The GitHub repository Capstone-DEBUSA/Machine-Learning contains a labelled image folder "Dataset" with 10 categories: apel, brokoli, jeruk, kangkung, mangga, pisang, strawberry, terong, toge, wortel. Examples follow, each with its label.

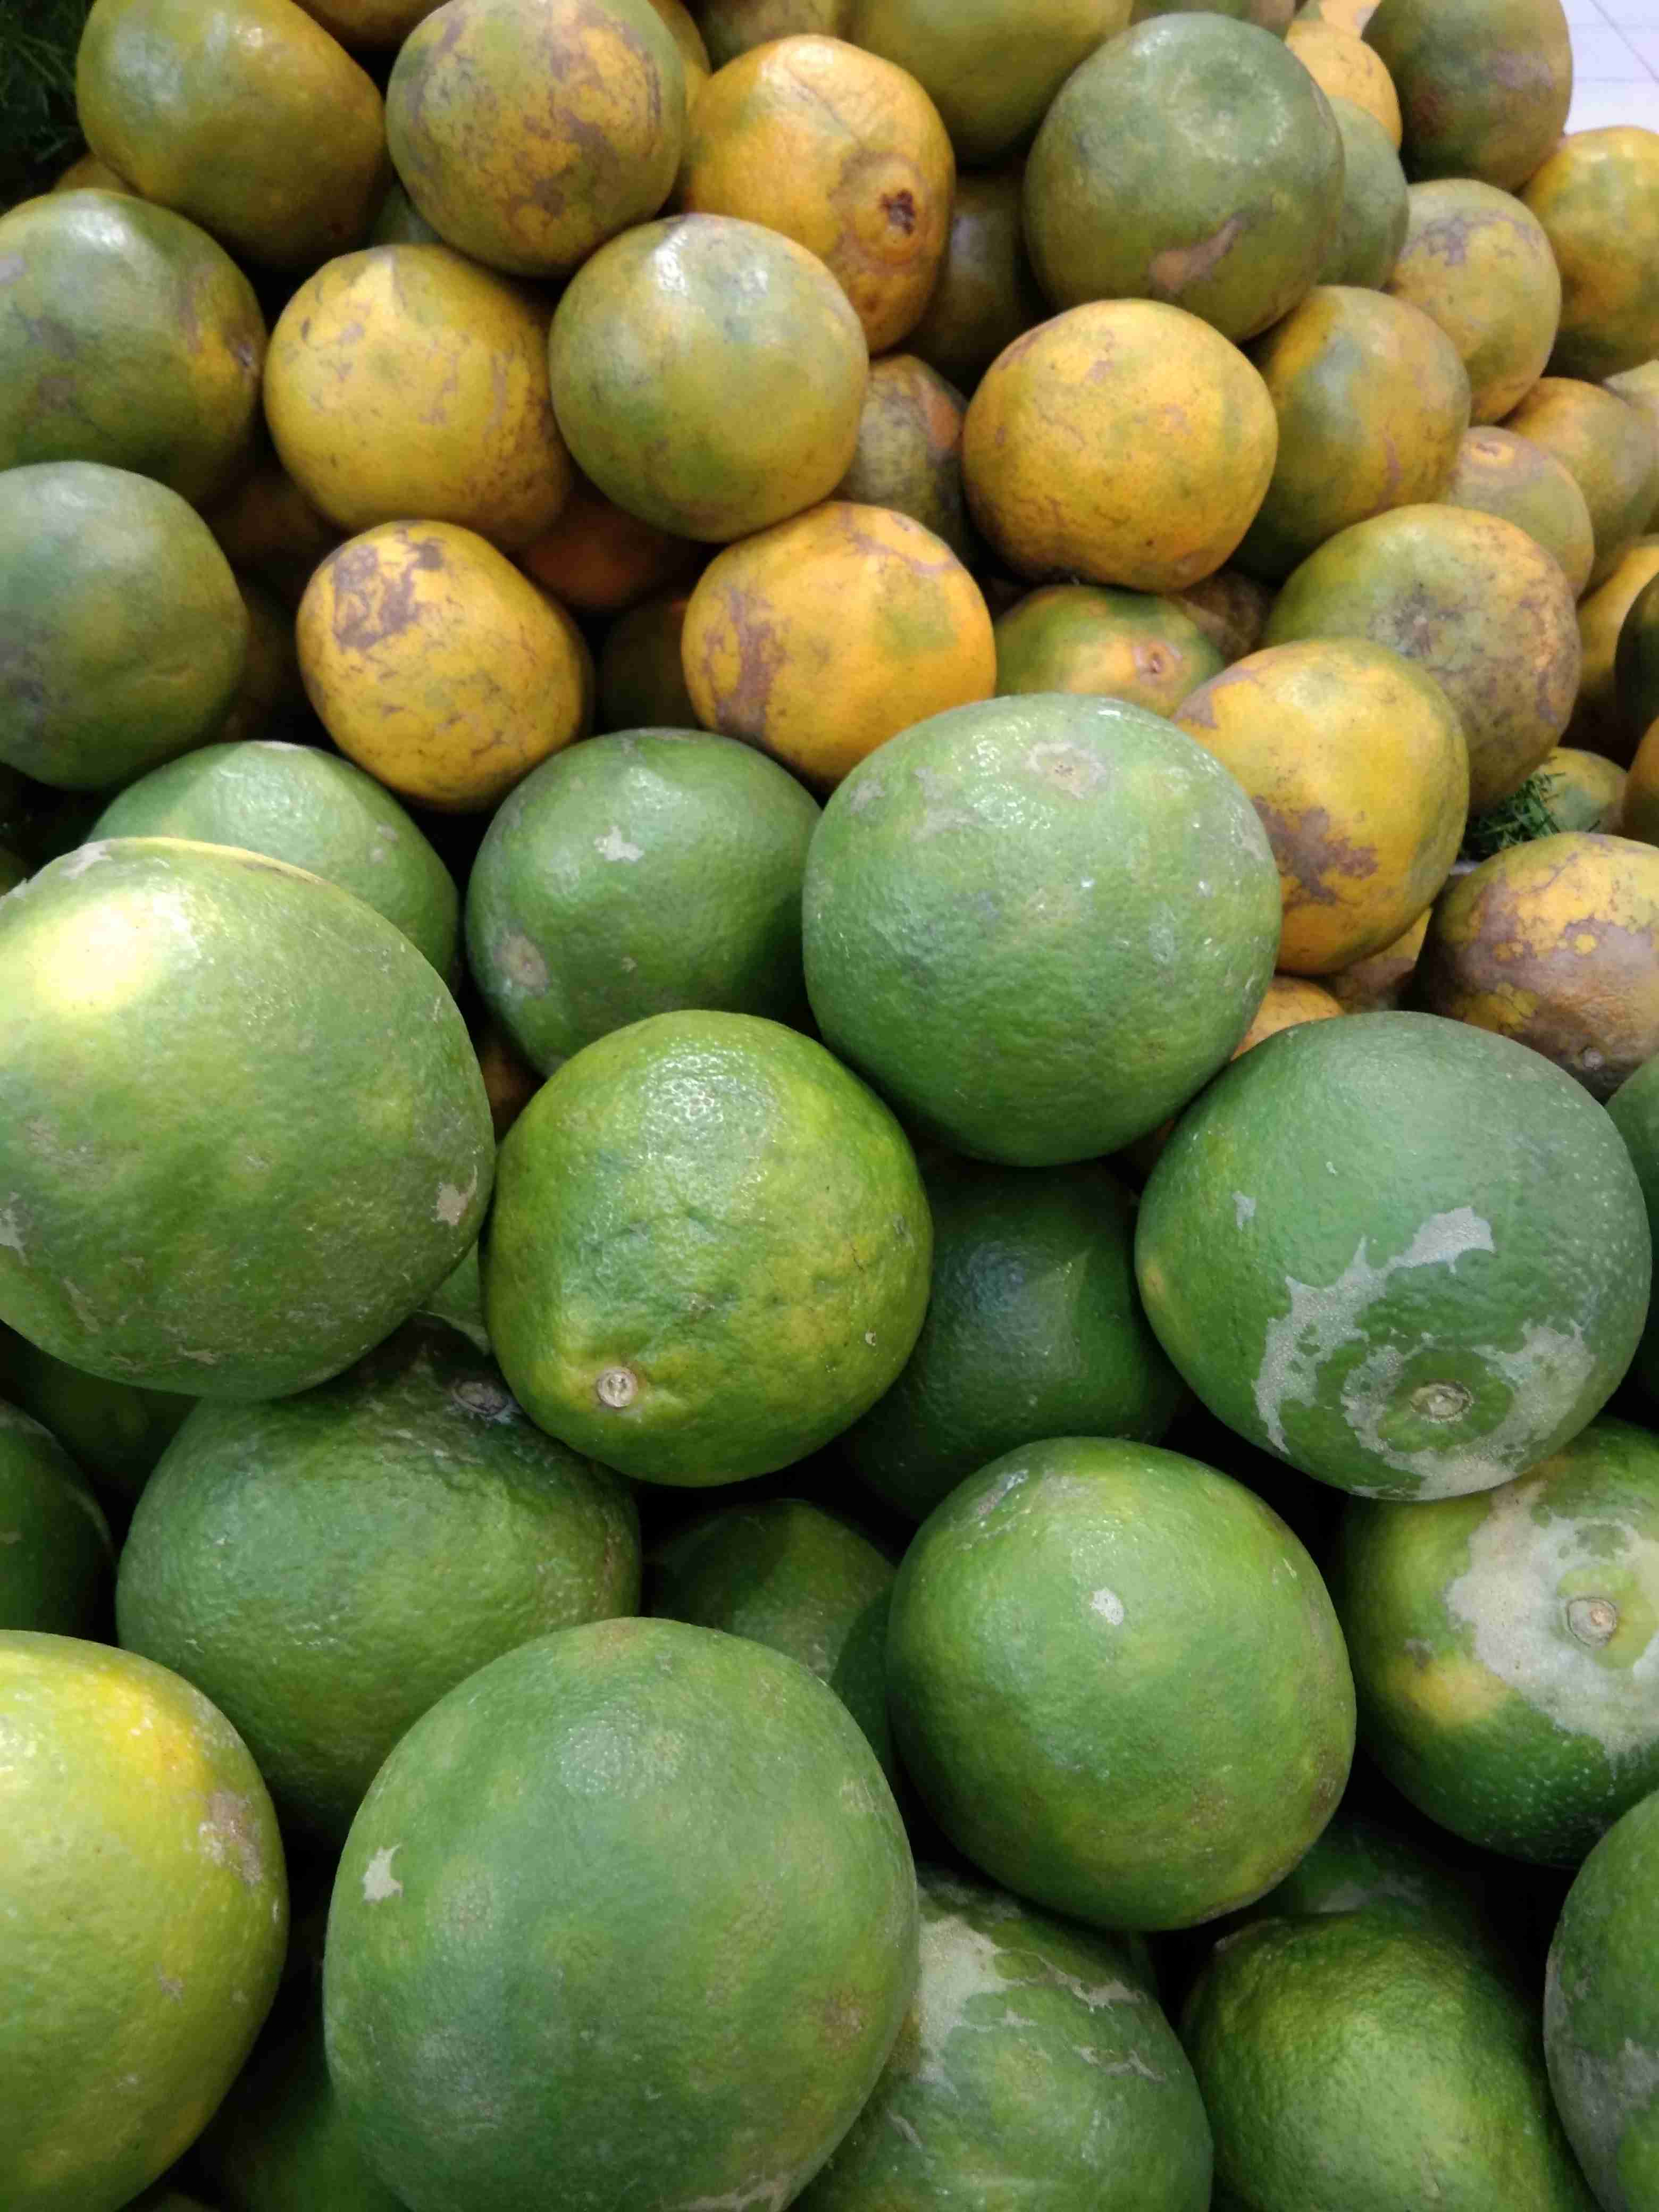
Label: jeruk

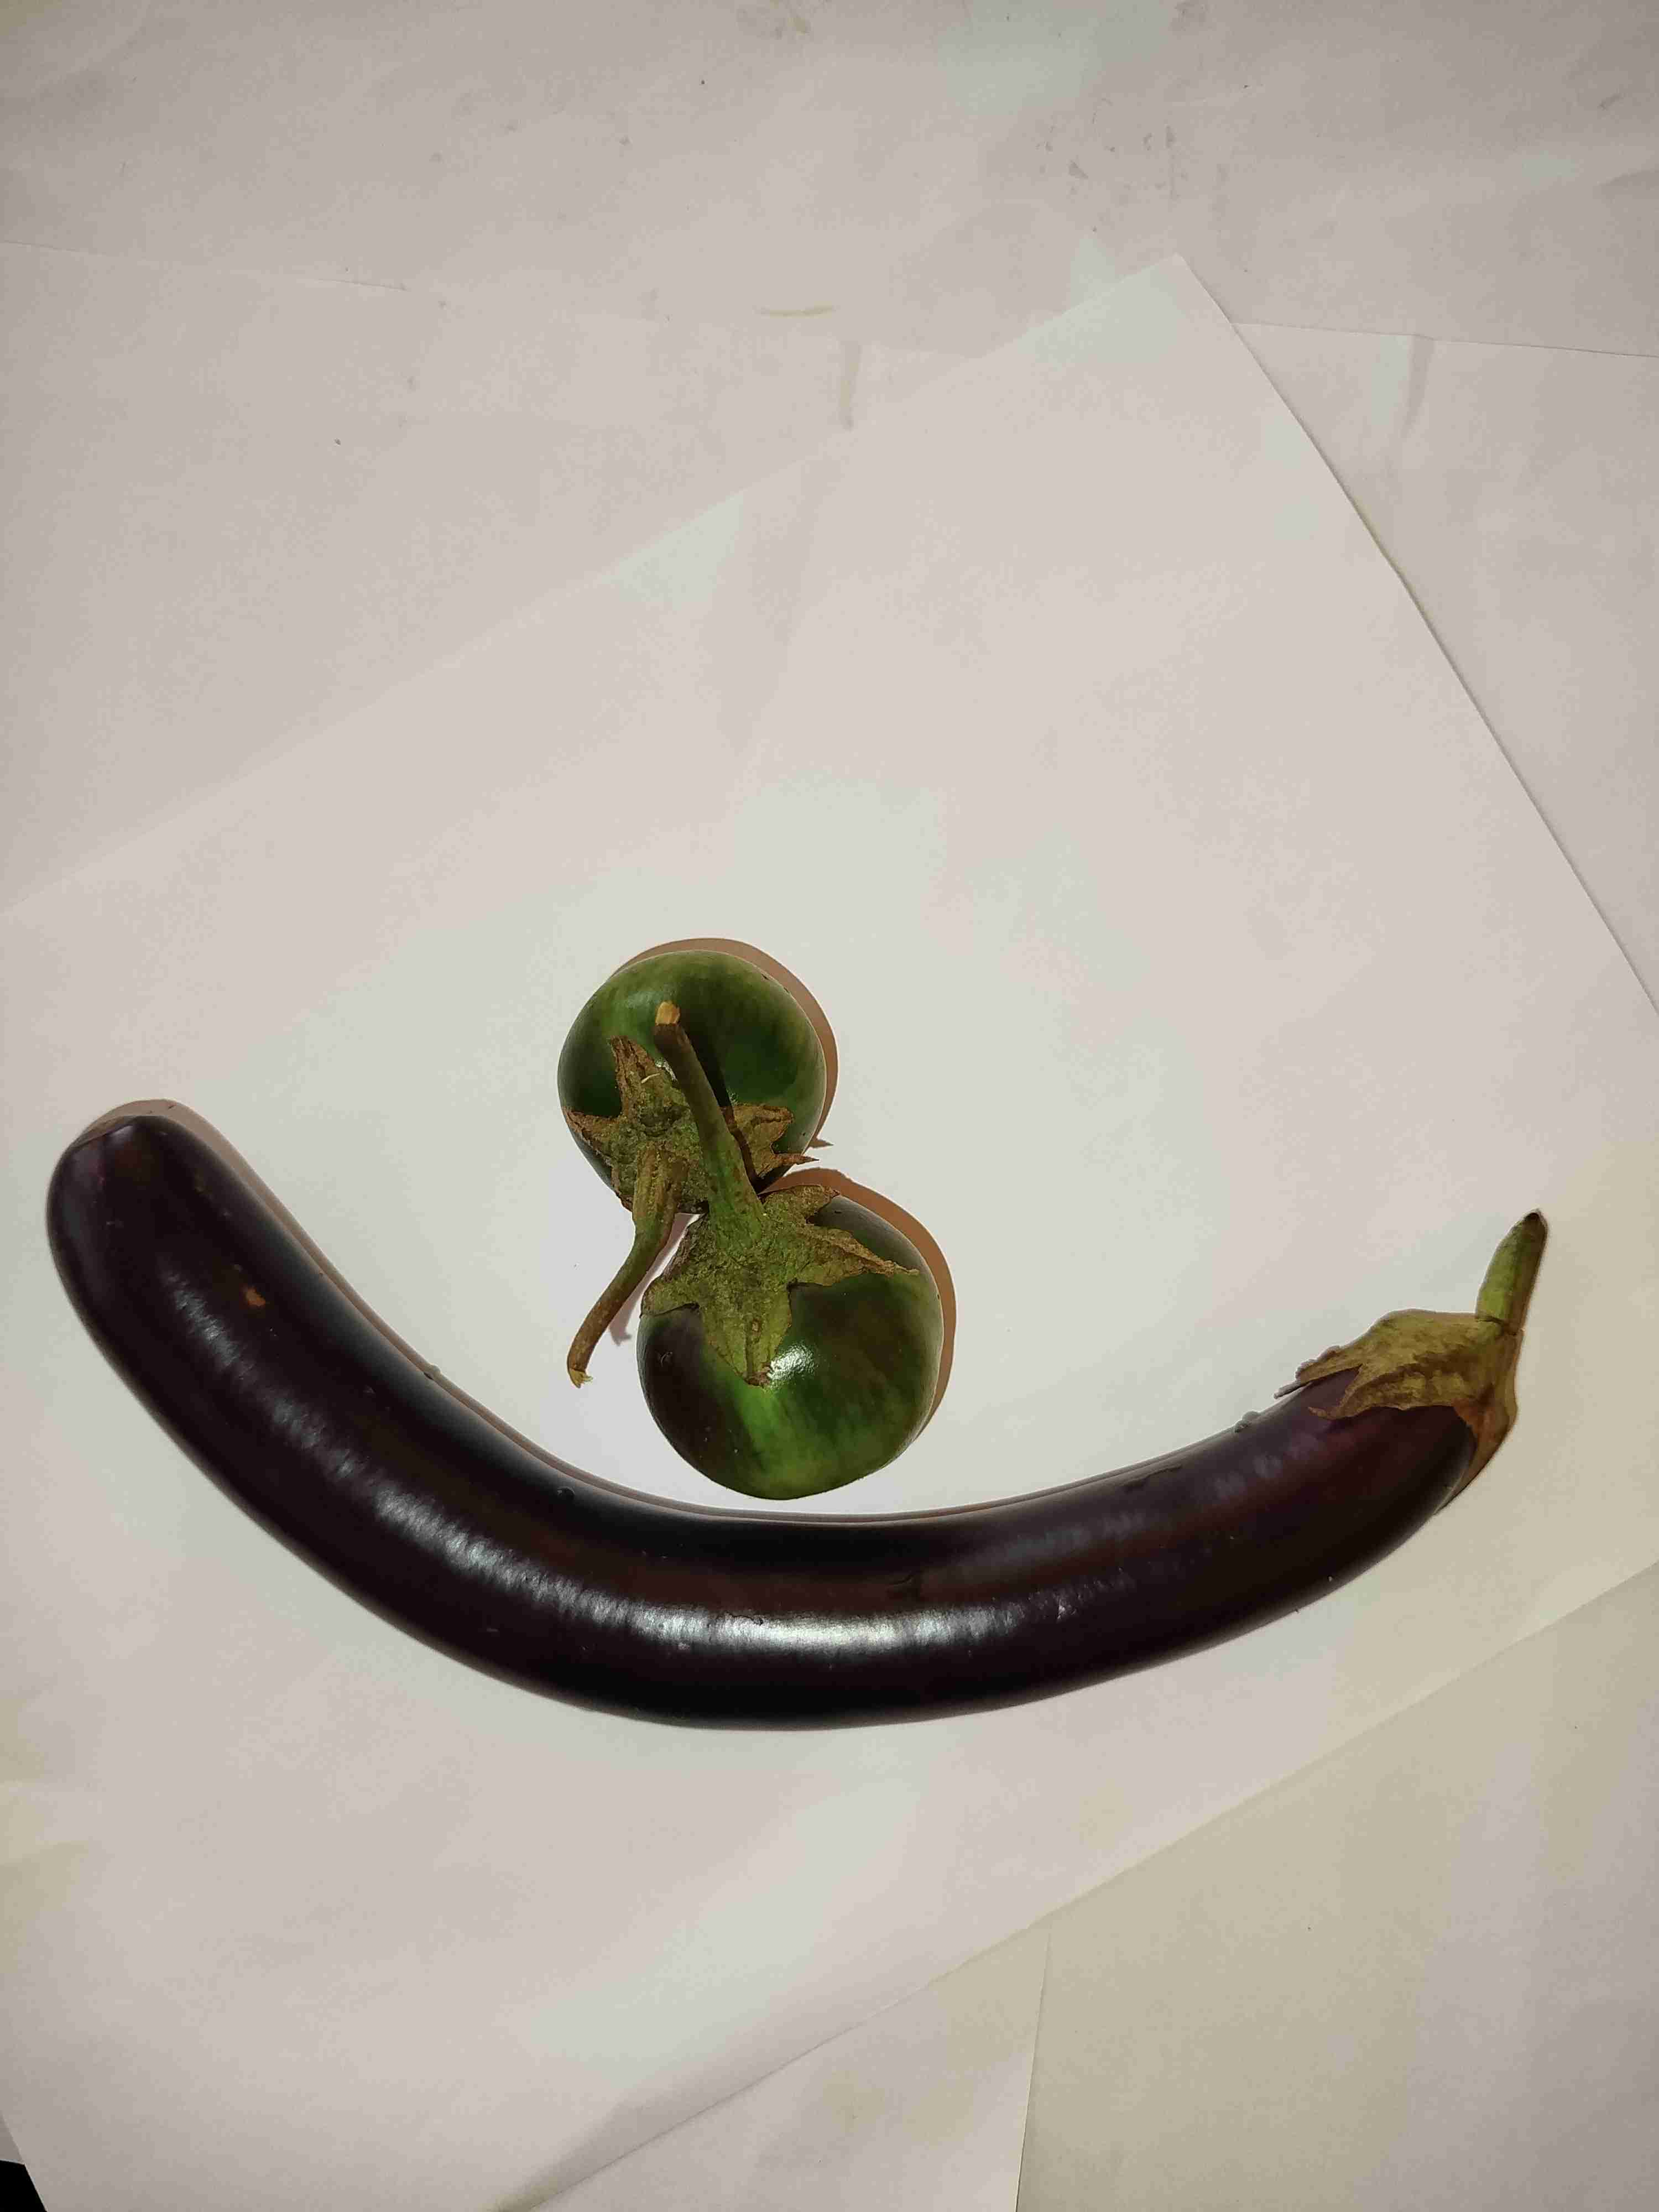
Label: terong

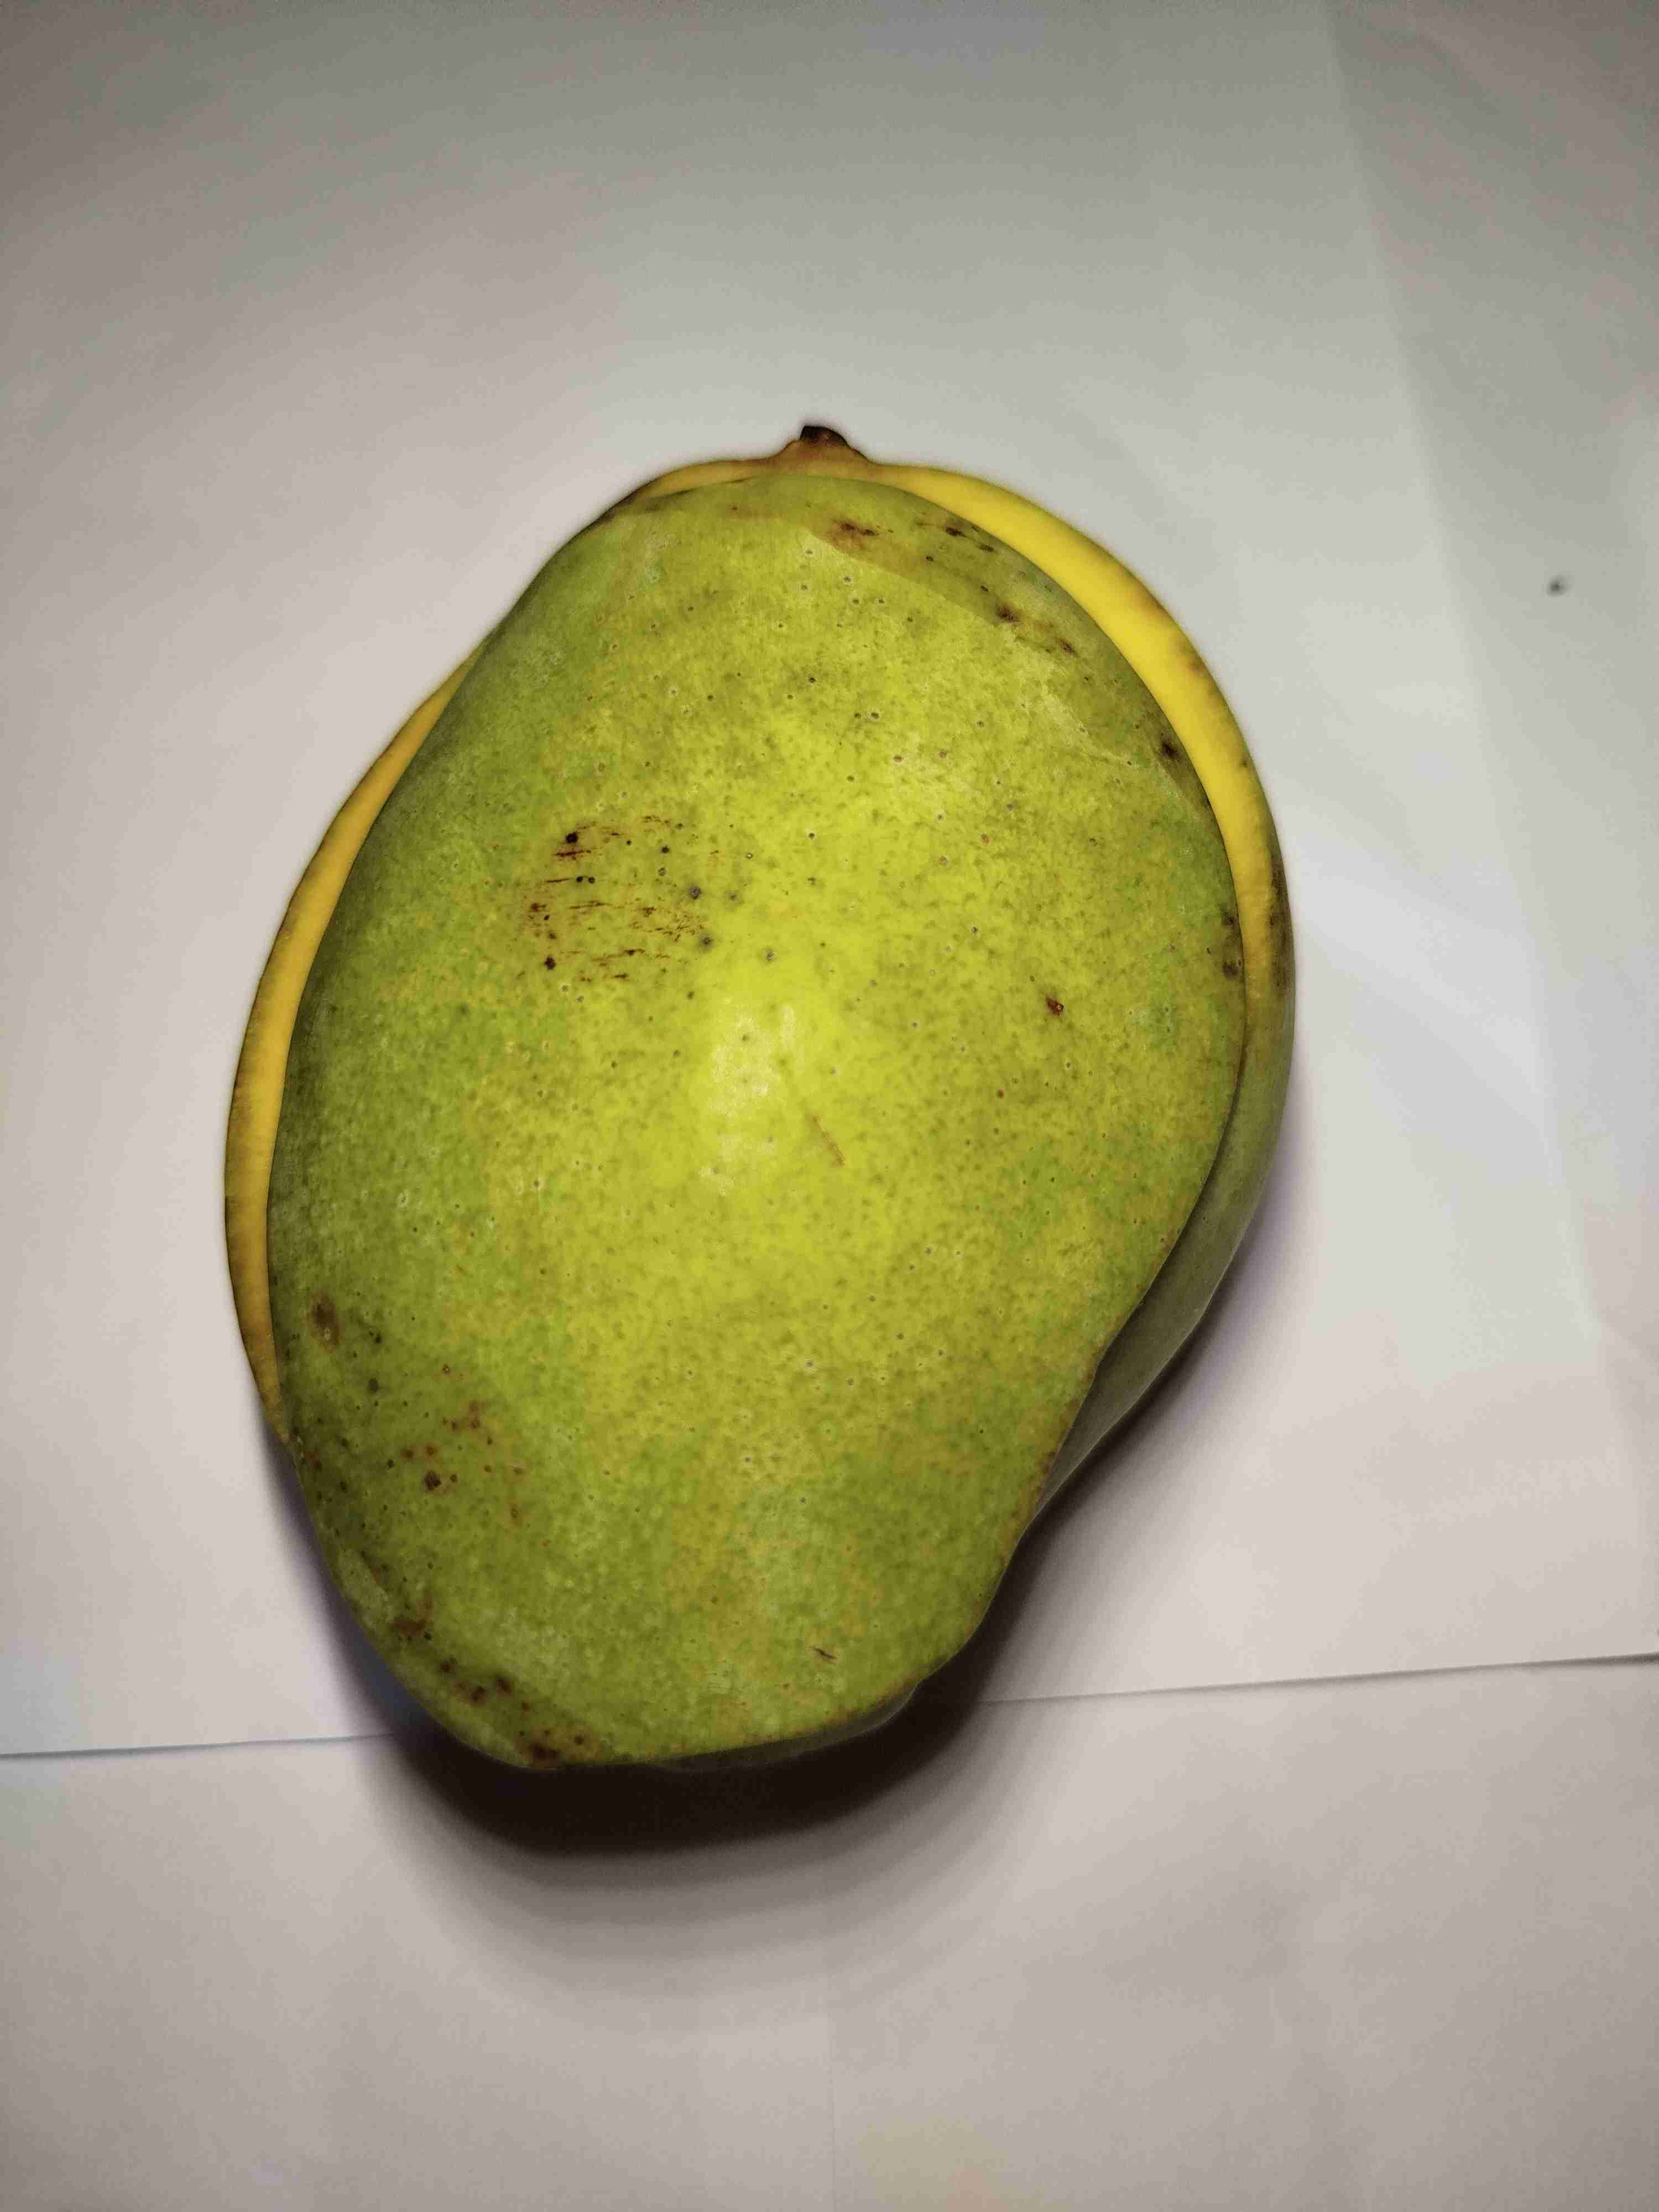
Label: mangga

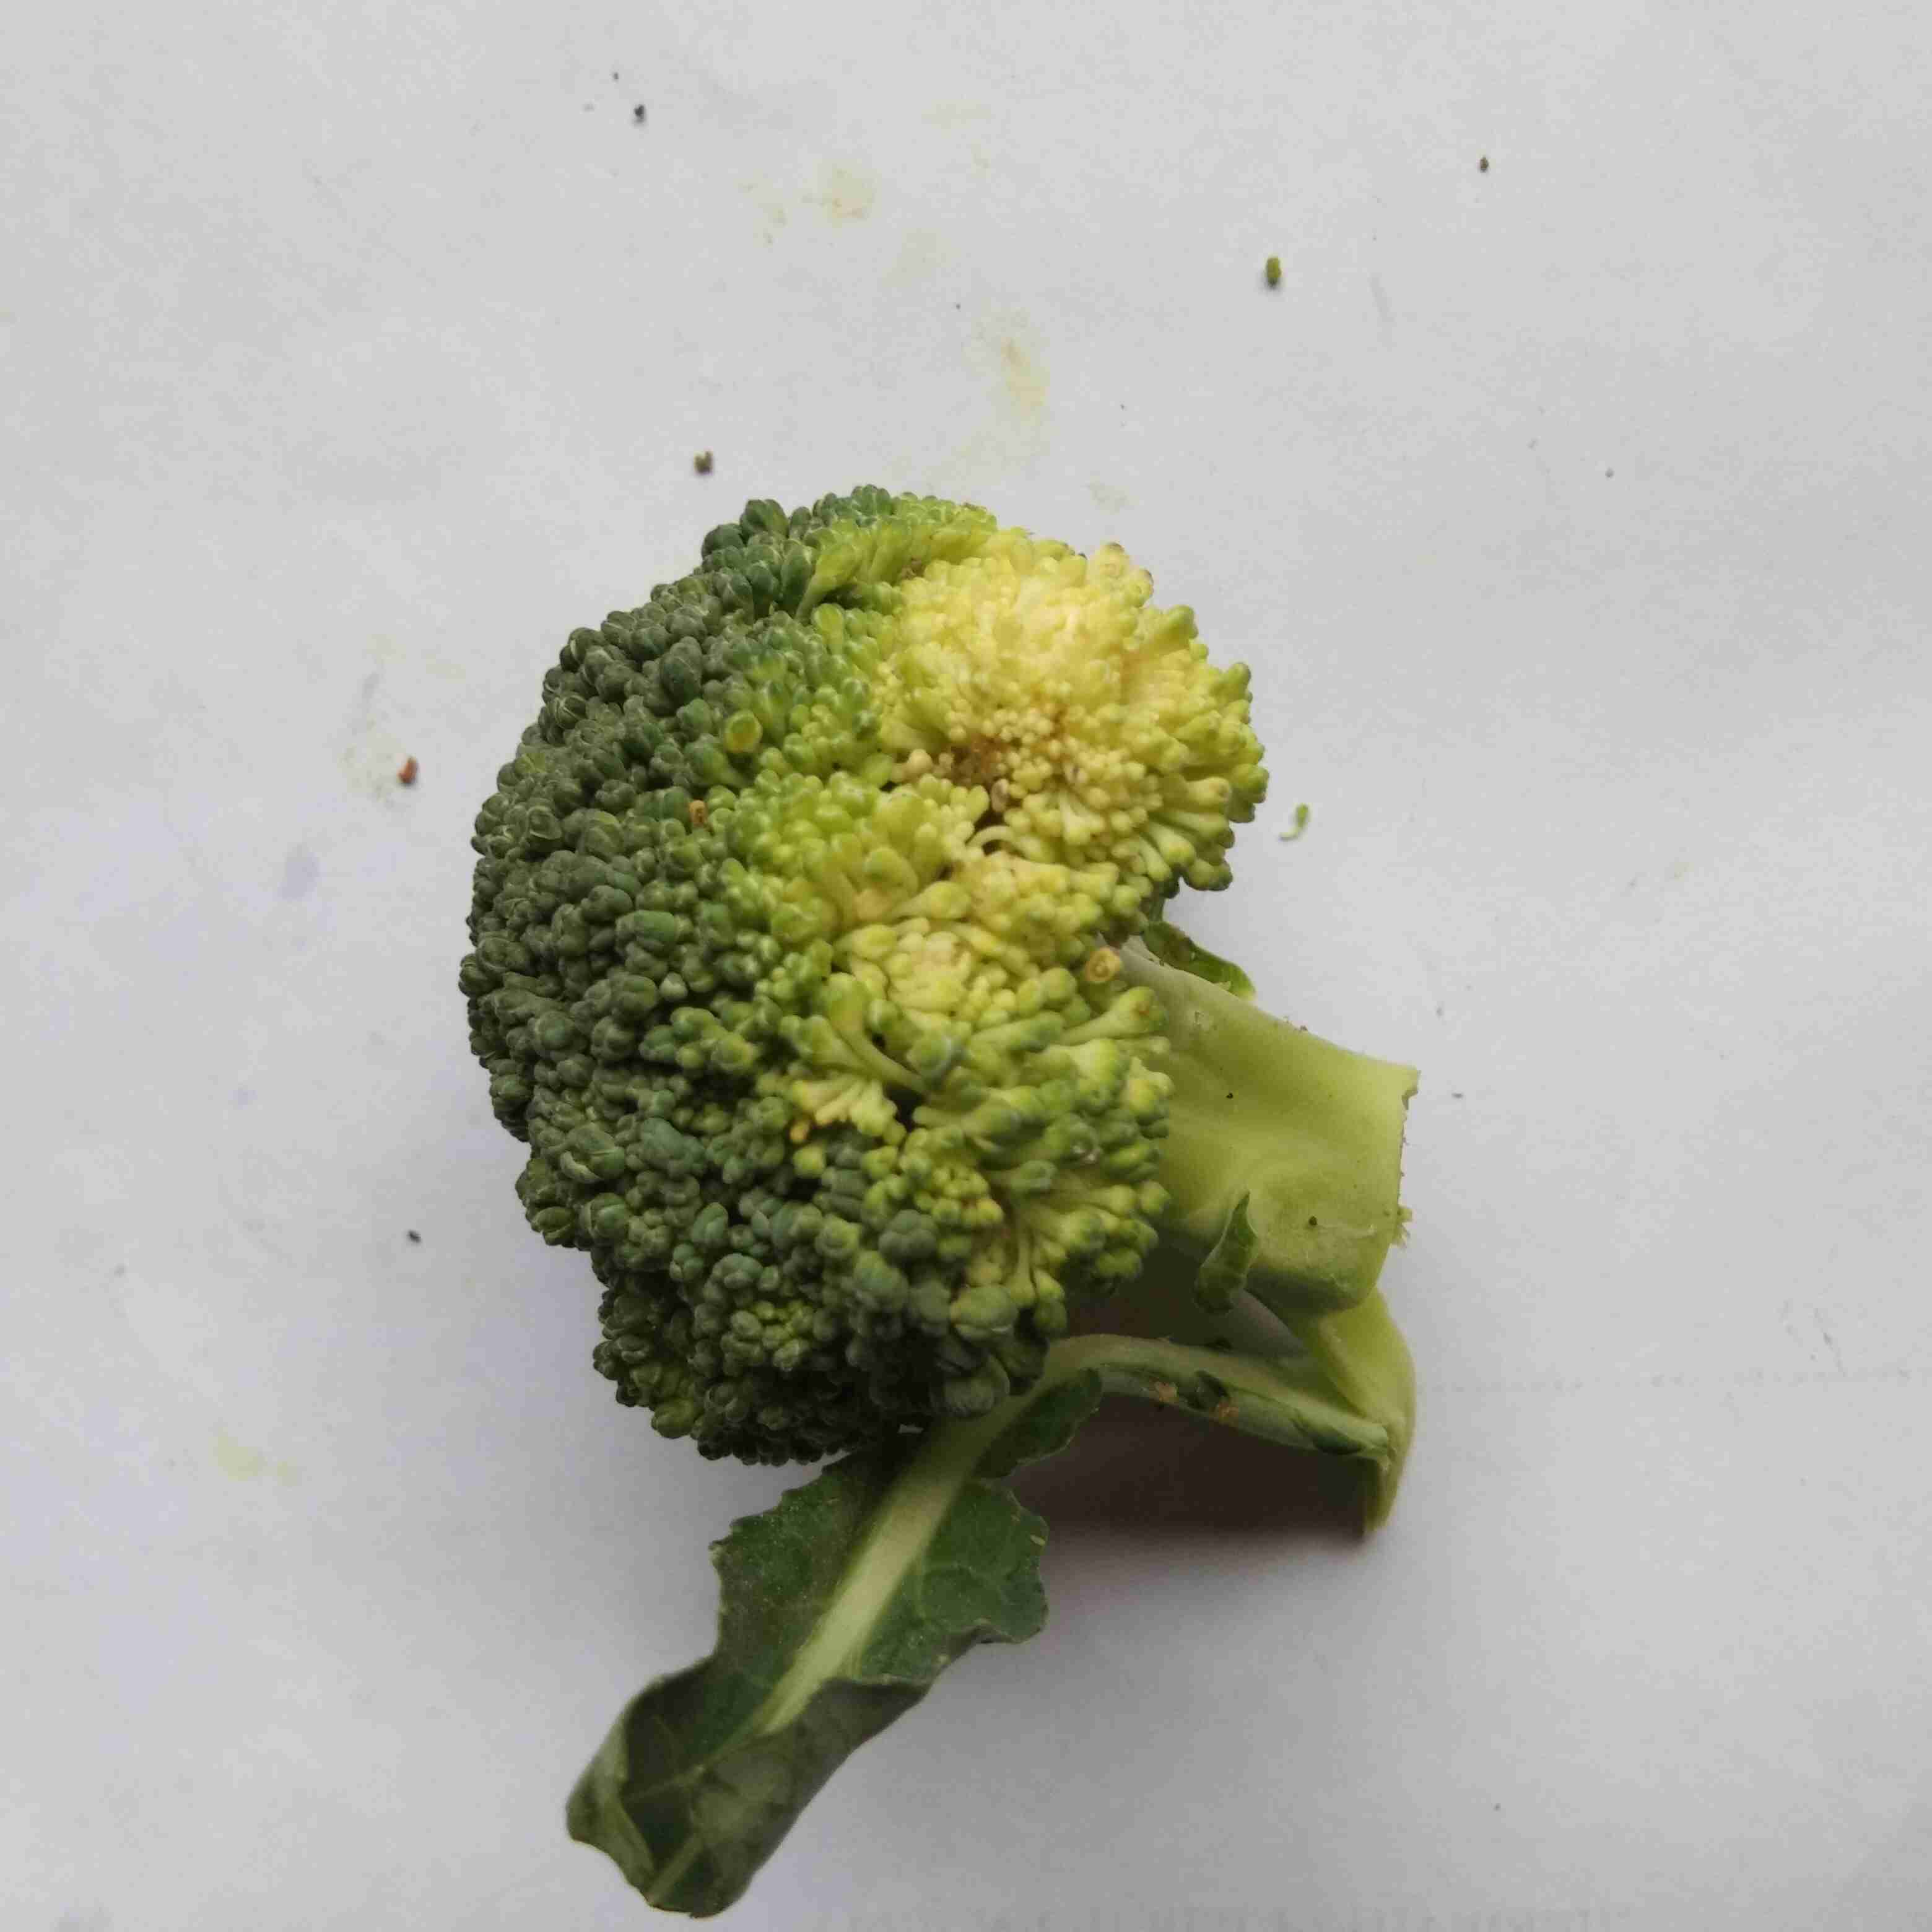
Label: brokoli

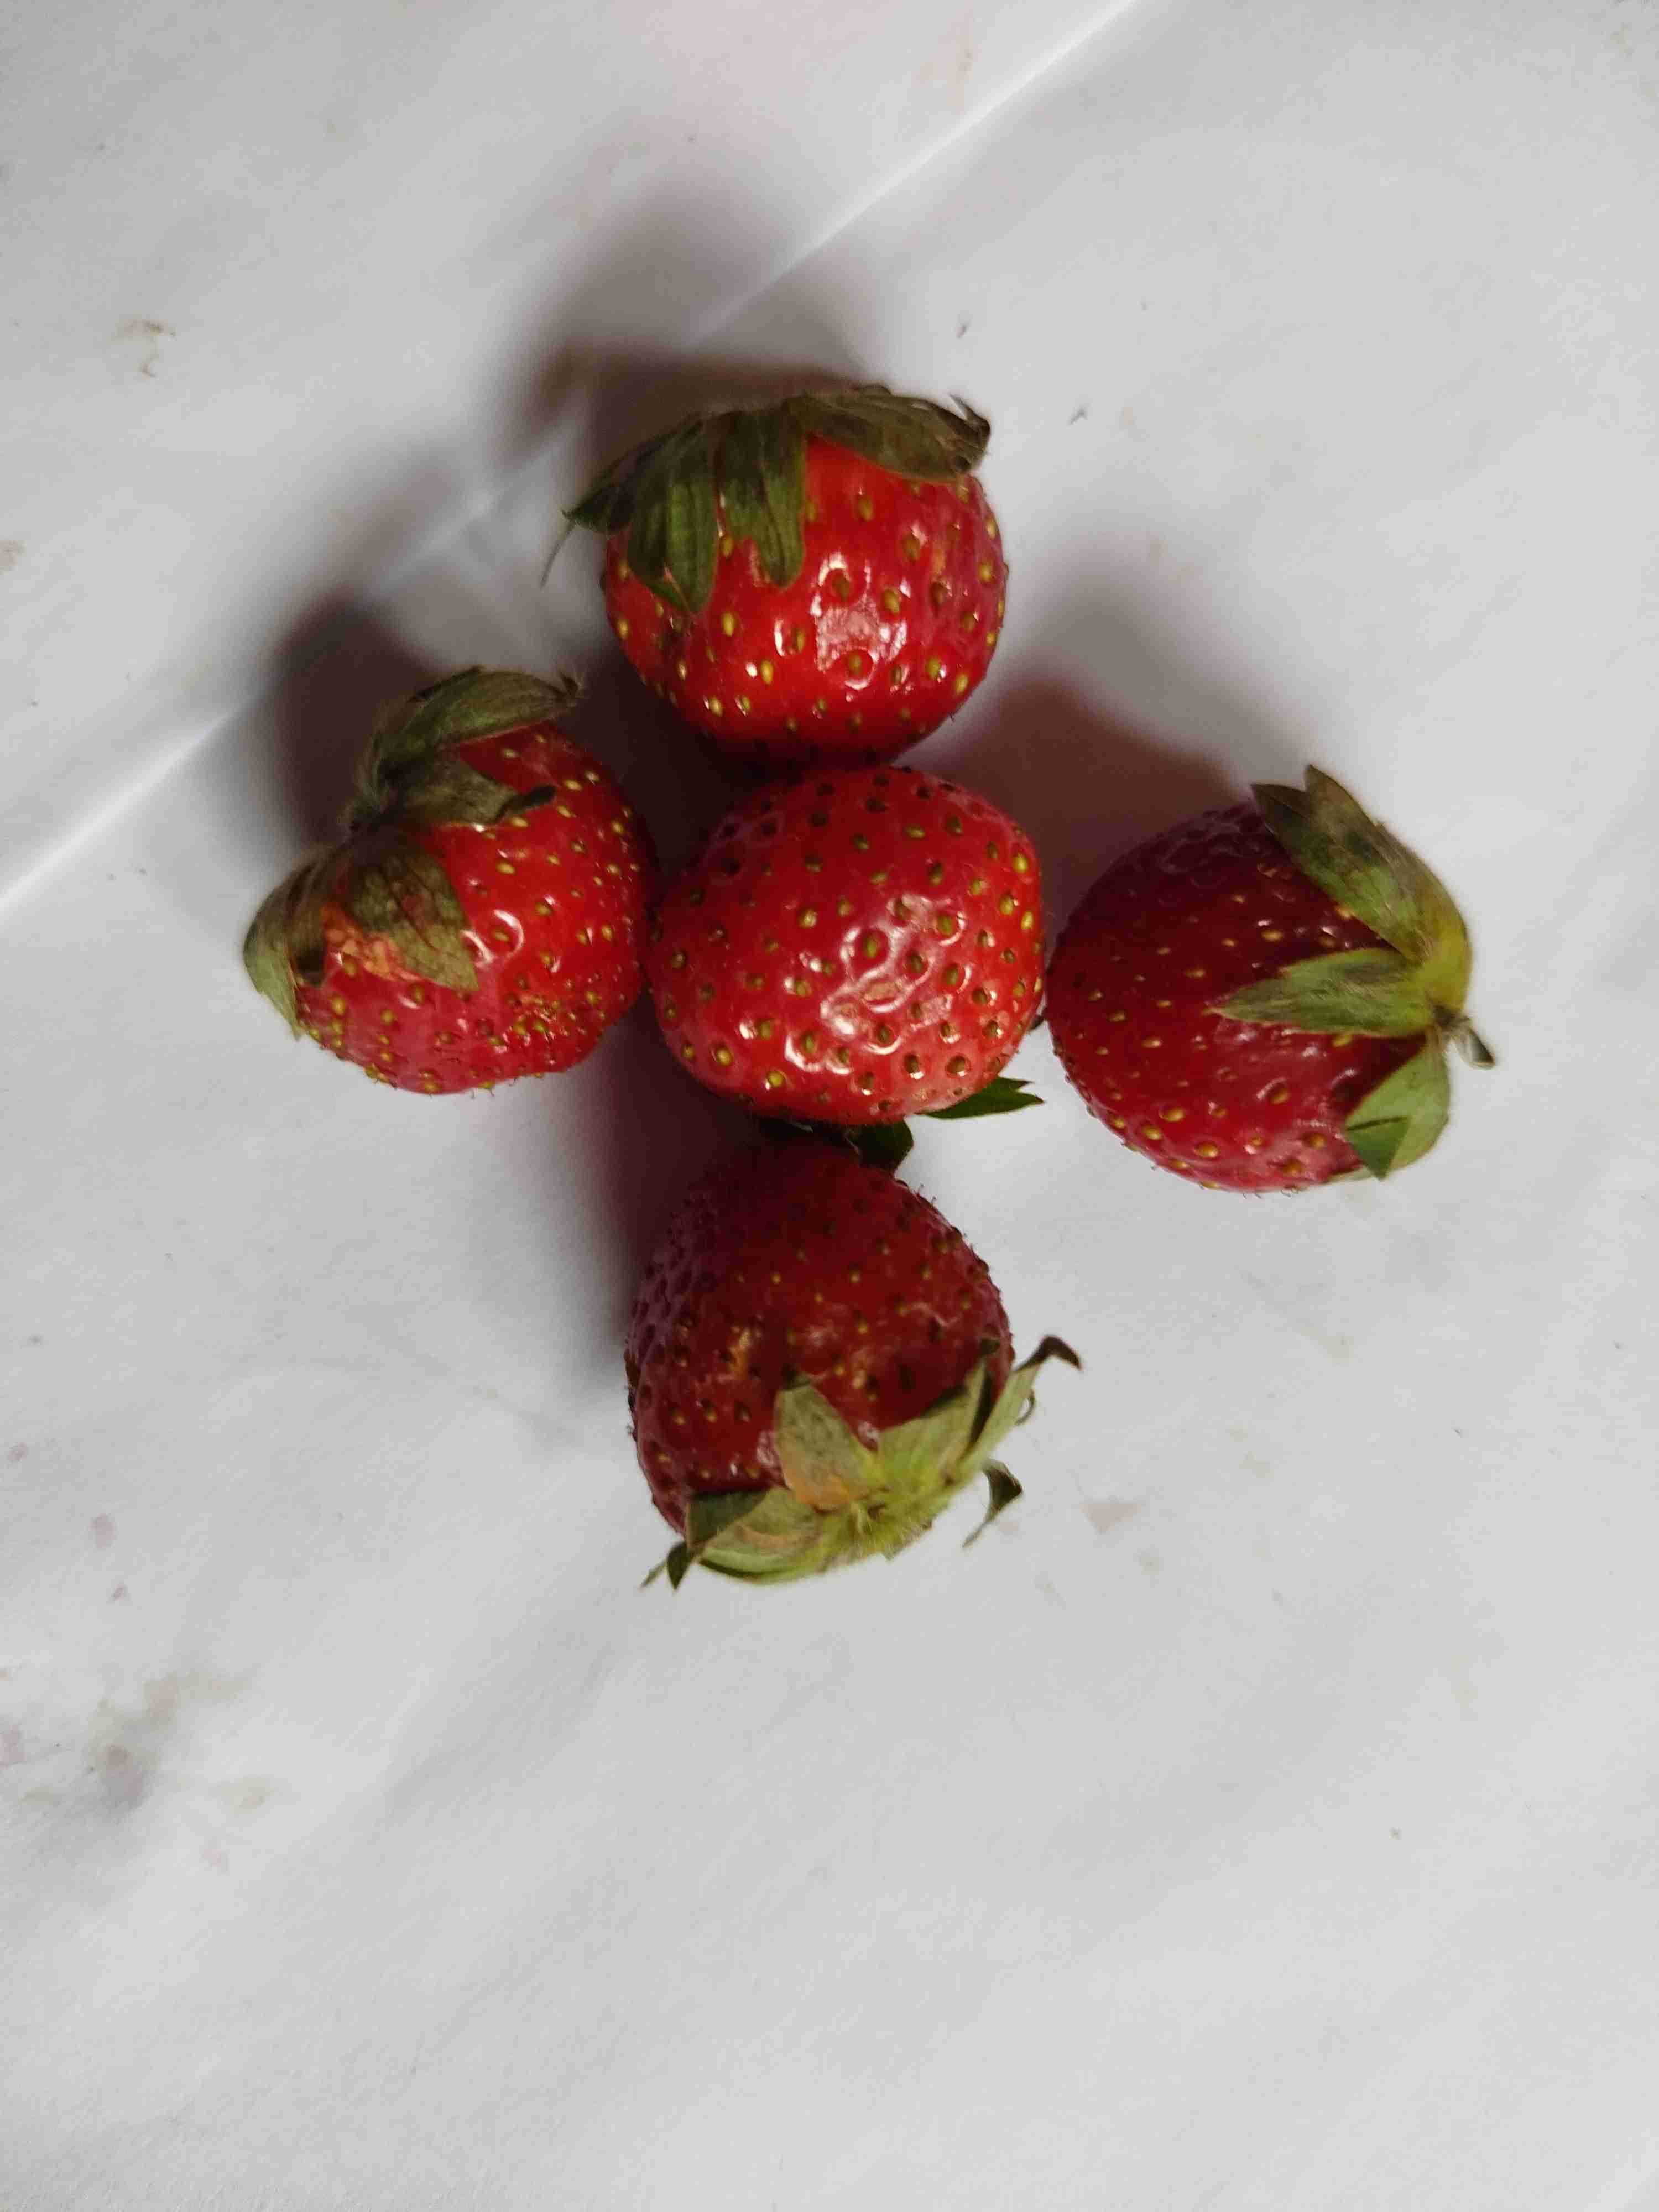
Label: strawberry

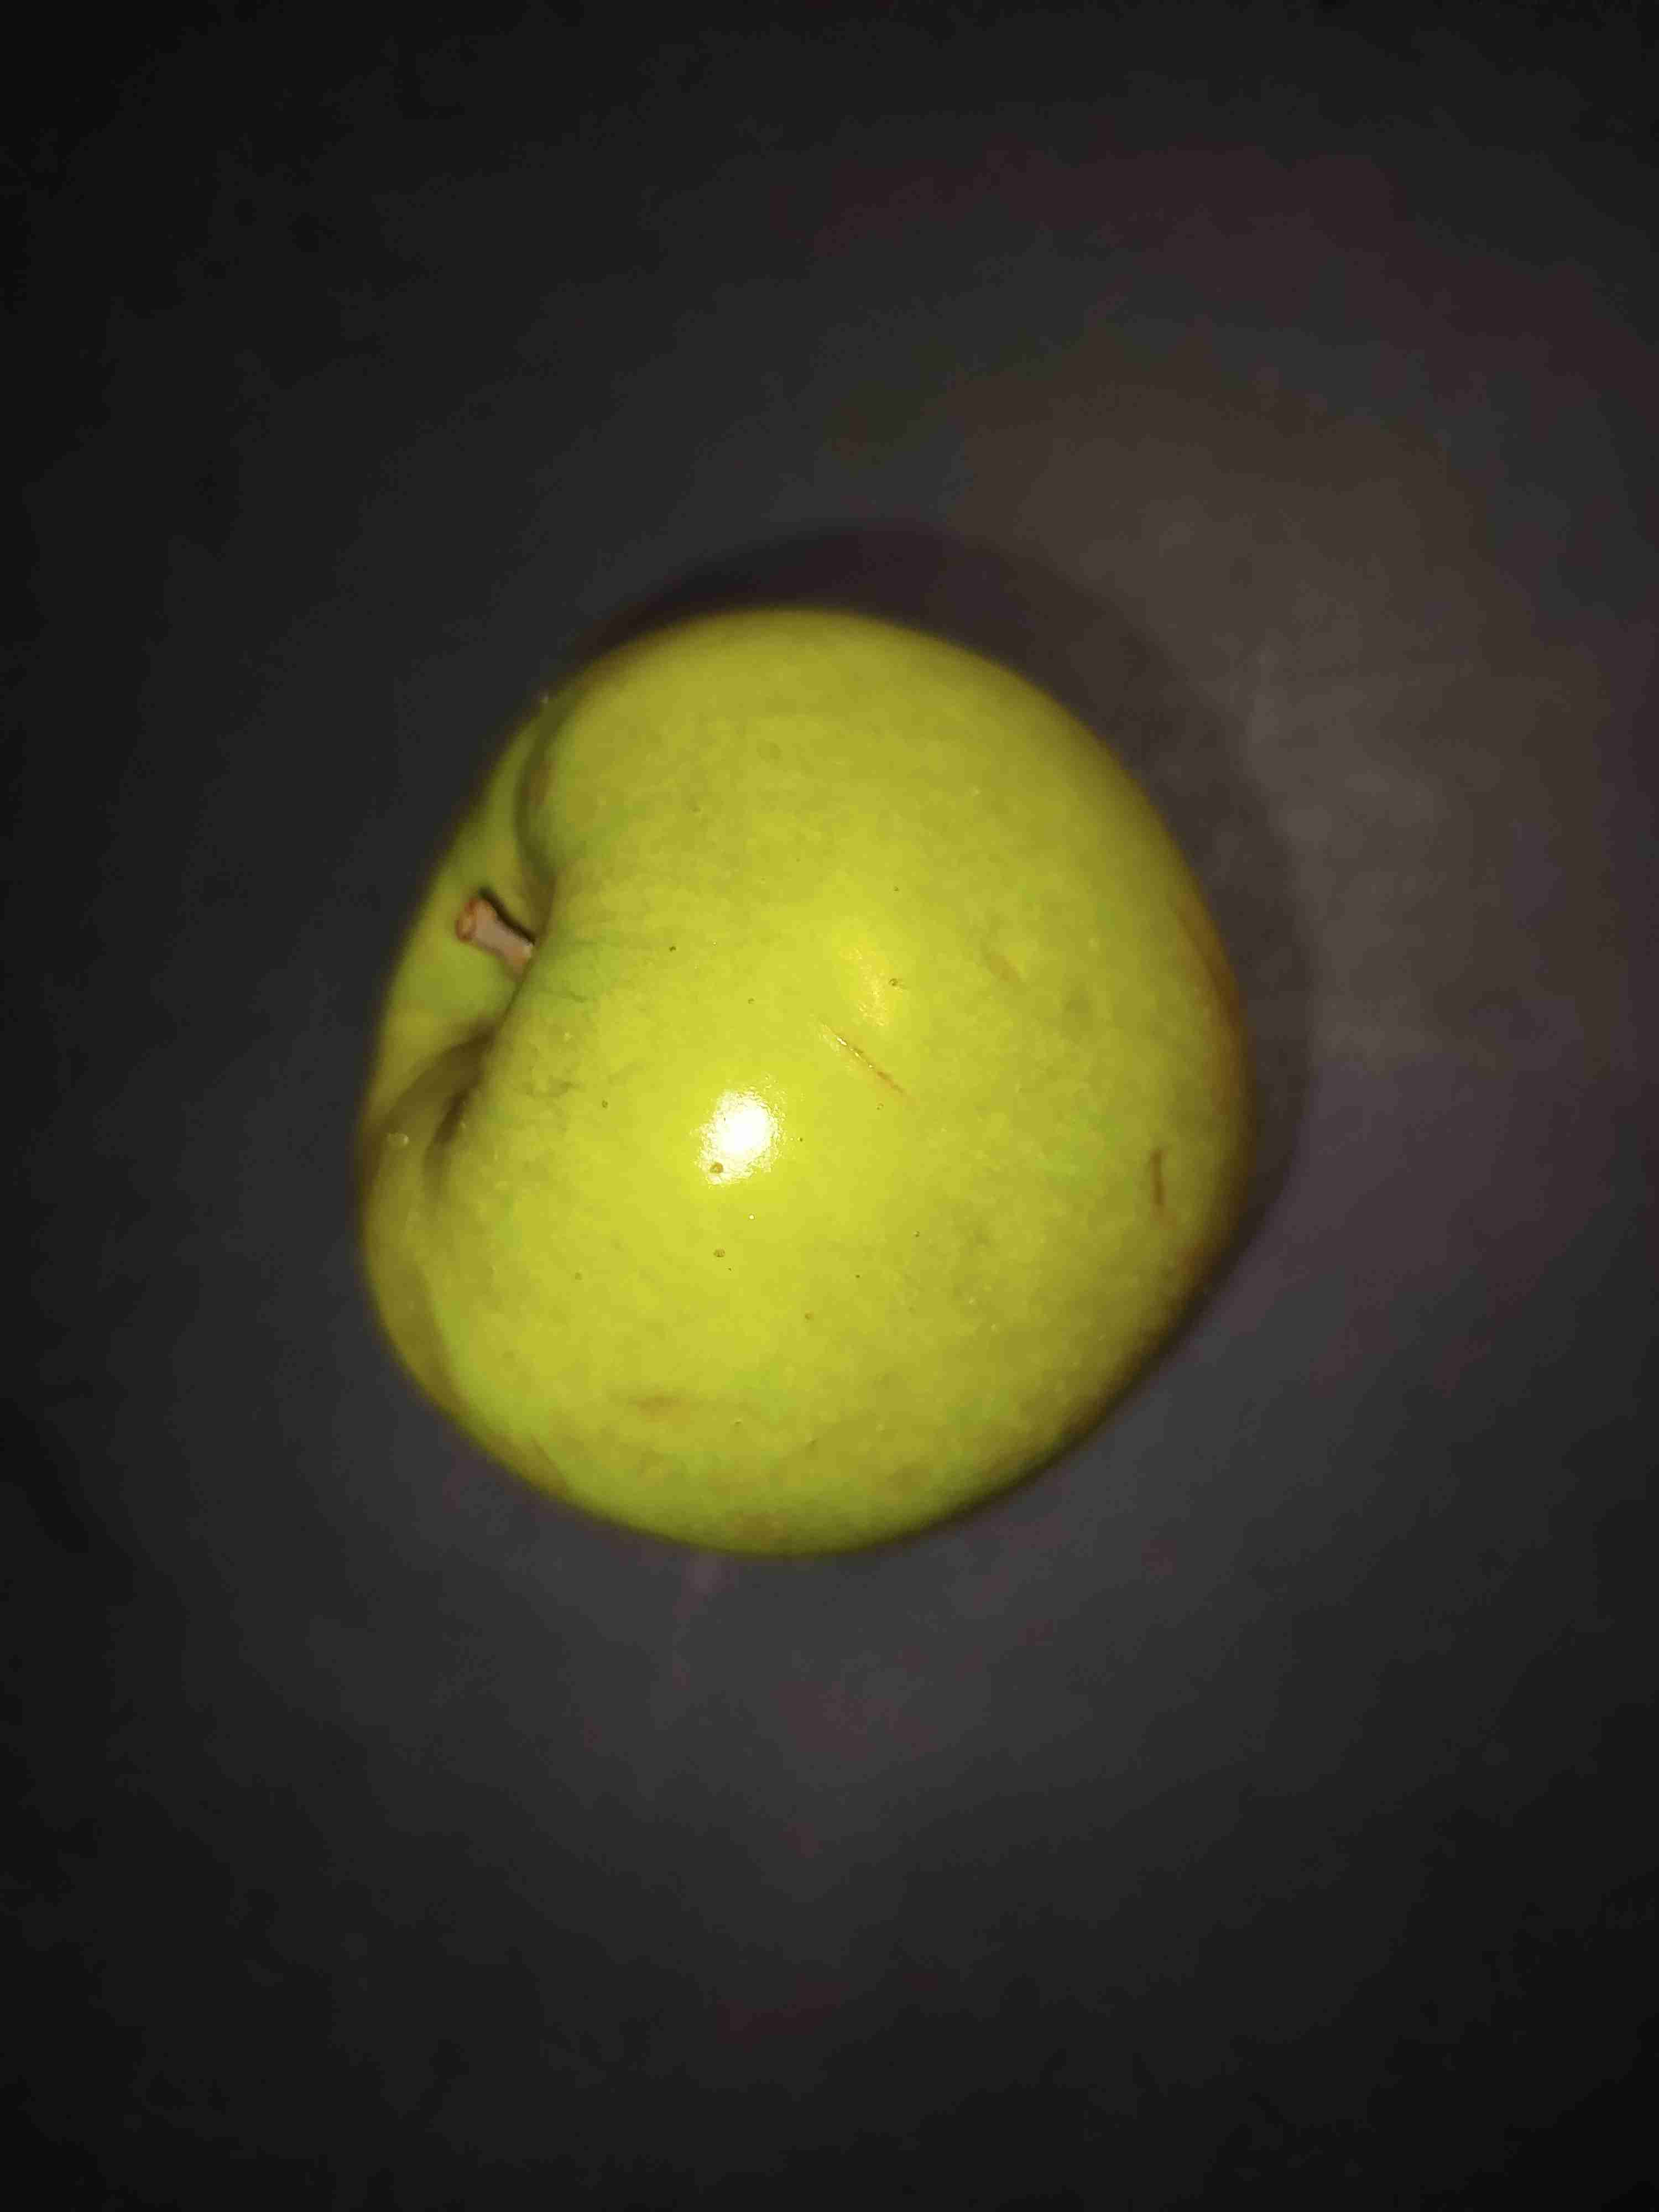
Label: apel
